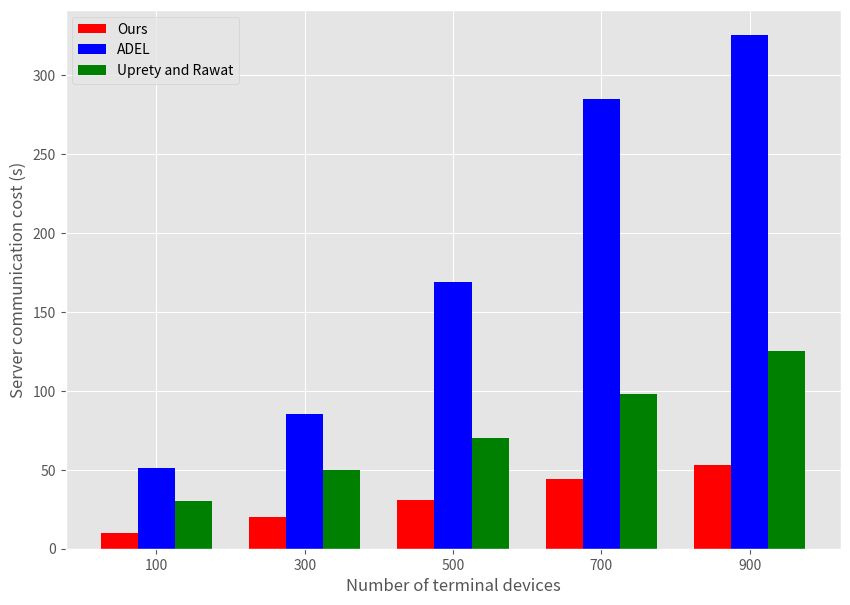

The matplotlib source for this figure:
import numpy as np
import matplotlib.pyplot as plt

#matplotlib inline

plt.style.use("ggplot")
shops = ["100", "300", "500", "700", "900"]
sales_product_1 = [10, 20, 31, 44, 53]
sales_product_2 = [51, 85, 169, 285, 325]
sales_product_3 = [30, 50, 70, 98, 125]

# 创建分组柱状图，需要自己控制x轴坐标
xticks = np.arange(len(shops))

fig, ax = plt.subplots(figsize=(10, 7))
# 所有门店第一种产品的销量，注意控制柱子的宽度，这里选择0.25
ax.bar(xticks, sales_product_1, width=0.25, label="Ours", color="red")
# 所有门店第二种产品的销量，通过微调x轴坐标来调整新增柱子的位置
ax.bar(xticks + 0.25, sales_product_2, width=0.25, label="ADEL", color="blue")
# 所有门店第三种产品的销量，继续微调x轴坐标调整新增柱子的位置
ax.bar(xticks + 0.5, sales_product_3, width=0.25, label="Uprety and Rawat", color="green")

#ax.set_title("Server Computing Cost Comparison", fontsize=15)
ax.set_xlabel("Number of terminal devices")
ax.set_ylabel("Server communication cost (s)")
ax.legend()

# 最后调整x轴标签的位置
ax.set_xticks(xticks + 0.25)
ax.set_xticklabels(shops)
plt.show()
